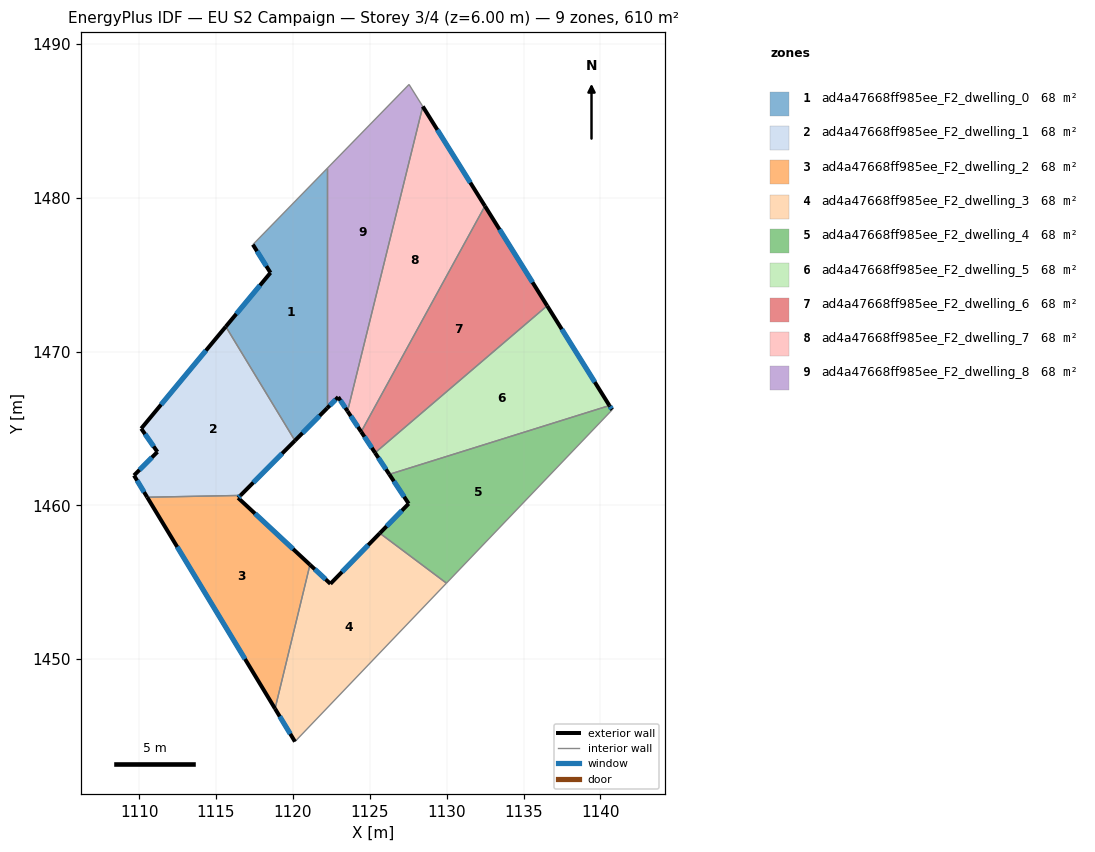
=== STOREY PLAN SPEC (per zone: floor XY polygon, exterior-wall plan segments, windows/doors) ===
zone 1: ad4a47668ff985ee_F2_dwelling_0  (67.7 m²)
  floor: (1122.23, 1481.91) (1122.23, 1466.32) (1120.14, 1464.21) (1115.64, 1471.62) (1118.54, 1475.12) (1117.40, 1476.95)
  exterior wall: (1120.14, 1464.21) – (1122.23, 1466.32)  [3.0 m]
    window: (1120.63, 1464.70) – (1121.74, 1465.82)  [2.5 m²]
  exterior wall: (1118.54, 1475.12) – (1115.64, 1471.62)  [4.5 m]
    window: (1117.86, 1474.30) – (1116.32, 1472.44)  [3.8 m²]
  exterior wall: (1117.40, 1476.95) – (1118.54, 1475.12)  [2.2 m]
    window: (1117.67, 1476.52) – (1118.28, 1475.55)  [1.8 m²]
  interior walls: 3
zone 2: ad4a47668ff985ee_F2_dwelling_1  (67.7 m²)
  floor: (1115.64, 1471.62) (1120.14, 1464.21) (1116.60, 1460.64) (1110.53, 1460.53) (1109.67, 1461.94) (1111.19, 1463.47) (1110.14, 1464.99)
  exterior wall: (1115.64, 1471.62) – (1110.14, 1464.99)  [8.6 m]
    window: (1114.35, 1470.06) – (1111.43, 1466.55)  [7.3 m²]
  exterior wall: (1116.60, 1460.64) – (1120.14, 1464.21)  [5.0 m]
    window: (1117.43, 1461.48) – (1119.30, 1463.37)  [4.2 m²]
  exterior wall: (1109.67, 1461.94) – (1110.53, 1460.53)  [1.7 m]
    window: (1109.87, 1461.61) – (1110.33, 1460.86)  [1.4 m²]
  exterior wall: (1111.19, 1463.47) – (1109.67, 1461.94)  [2.2 m]
    window: (1110.84, 1463.11) – (1110.03, 1462.30)  [1.8 m²]
  exterior wall: (1110.14, 1464.99) – (1111.19, 1463.47)  [1.8 m]
    window: (1110.39, 1464.63) – (1110.95, 1463.83)  [1.6 m²]
  interior walls: 2
zone 3: ad4a47668ff985ee_F2_dwelling_2  (67.7 m²)
  floor: (1121.11, 1456.14) (1118.84, 1446.78) (1110.53, 1460.53) (1116.60, 1460.64) (1116.44, 1460.49)
  exterior wall: (1116.44, 1460.49) – (1116.60, 1460.64)  [0.2 m]
    window: (1116.48, 1460.52) – (1116.56, 1460.61)  [0.2 m²]
  exterior wall: (1121.11, 1456.14) – (1116.44, 1460.49)  [6.4 m]
    window: (1120.01, 1457.16) – (1117.54, 1459.46)  [5.4 m²]
  exterior wall: (1110.53, 1460.53) – (1118.84, 1446.78)  [16.1 m]
    window: (1112.48, 1457.30) – (1116.89, 1450.01)  [13.6 m²]
  interior walls: 2
zone 4: ad4a47668ff985ee_F2_dwelling_3  (67.7 m²)
  floor: (1129.99, 1454.94) (1120.14, 1444.64) (1118.84, 1446.78) (1121.11, 1456.14) (1122.44, 1454.90) (1125.65, 1458.19)
  exterior wall: (1122.44, 1454.90) – (1121.11, 1456.14)  [1.8 m]
    window: (1122.13, 1455.19) – (1121.42, 1455.85)  [1.5 m²]
  exterior wall: (1125.65, 1458.19) – (1122.44, 1454.90)  [4.6 m]
    window: (1124.90, 1457.41) – (1123.20, 1455.67)  [3.9 m²]
  exterior wall: (1118.84, 1446.78) – (1120.14, 1444.64)  [2.5 m]
    window: (1119.15, 1446.27) – (1119.83, 1445.14)  [2.1 m²]
  interior walls: 3
zone 5: ad4a47668ff985ee_F2_dwelling_4  (67.7 m²)
  floor: (1140.58, 1466.49) (1140.76, 1466.21) (1129.99, 1454.94) (1125.65, 1458.19) (1127.53, 1460.11) (1126.27, 1462.01)
  exterior wall: (1127.53, 1460.11) – (1125.65, 1458.19)  [2.7 m]
    window: (1127.09, 1459.66) – (1126.09, 1458.64)  [2.3 m²]
  exterior wall: (1126.27, 1462.01) – (1127.53, 1460.11)  [2.3 m]
    window: (1126.57, 1461.57) – (1127.23, 1460.56)  [1.9 m²]
  exterior wall: (1140.76, 1466.21) – (1140.58, 1466.49)  [0.3 m]
    window: (1140.72, 1466.27) – (1140.62, 1466.42)  [0.3 m²]
  interior walls: 3
zone 6: ad4a47668ff985ee_F2_dwelling_5  (67.7 m²)
  floor: (1136.53, 1472.98) (1140.58, 1466.49) (1126.27, 1462.01) (1125.34, 1463.41)
  exterior wall: (1125.34, 1463.41) – (1126.27, 1462.01)  [1.7 m]
    window: (1125.56, 1463.09) – (1126.05, 1462.34)  [1.4 m²]
  exterior wall: (1140.58, 1466.49) – (1136.53, 1472.98)  [7.6 m]
    window: (1139.63, 1468.01) – (1137.48, 1471.45)  [6.5 m²]
  interior walls: 2
zone 7: ad4a47668ff985ee_F2_dwelling_6  (67.7 m²)
  floor: (1132.49, 1479.46) (1136.53, 1472.98) (1125.34, 1463.41) (1124.44, 1464.78)
  exterior wall: (1124.44, 1464.78) – (1125.34, 1463.41)  [1.6 m]
    window: (1124.65, 1464.46) – (1125.13, 1463.74)  [1.4 m²]
  exterior wall: (1136.53, 1472.98) – (1132.49, 1479.46)  [7.6 m]
    window: (1135.58, 1474.50) – (1133.44, 1477.94)  [6.4 m²]
  interior walls: 2
zone 8: ad4a47668ff985ee_F2_dwelling_7  (67.8 m²)
  floor: (1128.45, 1485.93) (1132.49, 1479.46) (1124.44, 1464.78) (1123.56, 1466.12)
  exterior wall: (1123.56, 1466.12) – (1124.44, 1464.78)  [1.6 m]
    window: (1123.76, 1465.80) – (1124.23, 1465.10)  [1.4 m²]
  exterior wall: (1132.49, 1479.46) – (1128.45, 1485.93)  [7.6 m]
    window: (1131.54, 1480.98) – (1129.40, 1484.41)  [6.4 m²]
  interior walls: 2
zone 9: ad4a47668ff985ee_F2_dwelling_8  (67.7 m²)
  floor: (1127.55, 1487.36) (1128.45, 1485.93) (1123.56, 1466.12) (1122.95, 1467.04) (1122.23, 1466.32) (1122.23, 1481.91)
  exterior wall: (1122.95, 1467.04) – (1123.56, 1466.12)  [1.1 m]
    window: (1123.09, 1466.82) – (1123.41, 1466.34)  [0.9 m²]
  exterior wall: (1122.23, 1466.32) – (1122.95, 1467.04)  [1.0 m]
    window: (1122.40, 1466.49) – (1122.78, 1466.87)  [0.9 m²]
  interior walls: 4

=== DERIVED (storey summary) ===
Building: EU S2 Campaign
Storey: 3 of 4  (floor level z = 6.00 m)
Storey gross floor area: 609.7 m²
Zones on this storey: 9
  - ad4a47668ff985ee_F2_dwelling_0: floor 67.7 m²; exterior wall 9.7 m (29.0 m²); 3 window(s) 8.2 m²; WWR 28.1%
  - ad4a47668ff985ee_F2_dwelling_1: floor 67.7 m²; exterior wall 19.3 m (57.9 m²); 5 window(s) 16.3 m²; WWR 28.1%
  - ad4a47668ff985ee_F2_dwelling_2: floor 67.7 m²; exterior wall 22.7 m (68.0 m²); 3 window(s) 19.1 m²; WWR 28.1%
  - ad4a47668ff985ee_F2_dwelling_3: floor 67.7 m²; exterior wall 8.9 m (26.7 m²); 3 window(s) 7.5 m²; WWR 28.1%
  - ad4a47668ff985ee_F2_dwelling_4: floor 67.7 m²; exterior wall 5.3 m (15.9 m²); 3 window(s) 4.5 m²; WWR 28.1%
  - ad4a47668ff985ee_F2_dwelling_5: floor 67.7 m²; exterior wall 9.3 m (28.0 m²); 2 window(s) 7.9 m²; WWR 28.1%
  - ad4a47668ff985ee_F2_dwelling_6: floor 67.7 m²; exterior wall 9.3 m (27.8 m²); 2 window(s) 7.8 m²; WWR 28.1%
  - ad4a47668ff985ee_F2_dwelling_7: floor 67.8 m²; exterior wall 9.2 m (27.7 m²); 2 window(s) 7.8 m²; WWR 28.1%
  - ad4a47668ff985ee_F2_dwelling_8: floor 67.7 m²; exterior wall 2.1 m (6.4 m²); 2 window(s) 1.8 m²; WWR 28.1%
Zone adjacency (shared interzone walls):
  - ad4a47668ff985ee_F2_dwelling_0 ↔ ad4a47668ff985ee_F2_dwelling_1
  - ad4a47668ff985ee_F2_dwelling_0 ↔ ad4a47668ff985ee_F2_dwelling_8
  - ad4a47668ff985ee_F2_dwelling_1 ↔ ad4a47668ff985ee_F2_dwelling_2
  - ad4a47668ff985ee_F2_dwelling_2 ↔ ad4a47668ff985ee_F2_dwelling_3
  - ad4a47668ff985ee_F2_dwelling_3 ↔ ad4a47668ff985ee_F2_dwelling_4
  - ad4a47668ff985ee_F2_dwelling_4 ↔ ad4a47668ff985ee_F2_dwelling_5
  - ad4a47668ff985ee_F2_dwelling_5 ↔ ad4a47668ff985ee_F2_dwelling_6
  - ad4a47668ff985ee_F2_dwelling_6 ↔ ad4a47668ff985ee_F2_dwelling_7
  - ad4a47668ff985ee_F2_dwelling_7 ↔ ad4a47668ff985ee_F2_dwelling_8